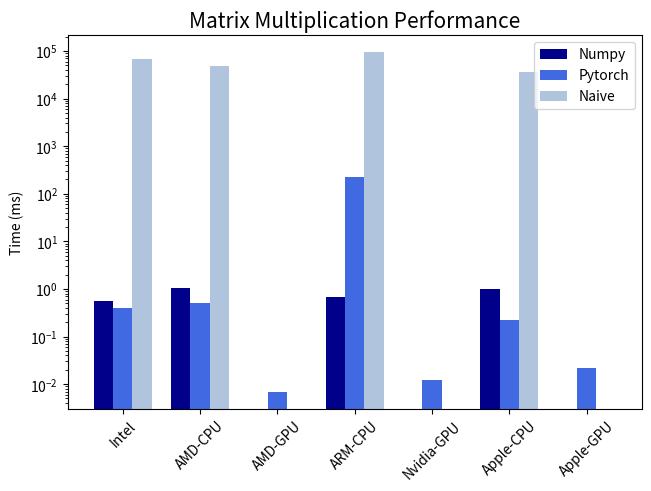

Recreate this plot in Python.
import matplotlib.pyplot as plt
import numpy as np

# *******3D STENCIL*******
# group by hardware
stencil_hardware = ('Intel', 'AMD-CPU', 'AMD-GPU', 'ARM-CPU', 'Nvidia-GPU', 'Apple-CPU', 'Apple-GPU')
stencil_results = {
    'Numpy': (167.4469, 67.8771, 0, 137.1123, 0, 5.9222, 0),
    'Pytorch': (0.2716, 0.293, 0.0353, 1.6921, 0.0766, 15.9677, 7.3955),
    'Naive': (9795.1974, 7792.7929, 0, 13944.7625, 0, 421.1531, 0)
}

# group by framework
framework = ('Numpy', 'Pytorch', 'Naive')
results_ = {
    'Intel-Skylake': (167.4469, 0.2716, 9795.1974), 
    'AMD-EPYC-milan': (67.8771, 0.293, 7792.7929),
    'AMD-mi250': (0,  0.0353, 0),
    'Arm-Ampere': (137.1123, 1.6921, 13944.7625),
    'Nvidia-A100': (0, 0.0766, 0),
    'Apple M2 Max': (5.9222, 15.9677, 421.1531),
    'Apple M2 Max MPS': (0, 7.3955, 0)
}

# ********GEMM***********
# group by hardware
gemm_hardware = ('Intel', 'AMD-CPU', 'AMD-GPU', 'ARM-CPU', 'Nvidia-GPU', 'Apple-CPU', 'Apple-GPU')
gemm_results = {
    'Numpy': (0.5497, 1.0577, 0, 0.6767, 0, 1.0068, 0),
    'Pytorch': (0.3982, 0.5003, 0.0069, 221.4884, 0.0124, 0.2255, 0.0214),
    'Naive': (66590.0677, 48635.6283, 0, 94091.2423, 0, 36656.0805, 0)
}

# *********ATAX***********
# group by hardware
atax_hardware = ('Intel', 'AMD-CPU', 'AMD-GPU', 'ARM-CPU', 'Nvidia-GPU', 'Apple-CPU', 'Apple-GPU')
atax_results = {
    'Numpy': (0.0151, 0.0129, 0, 0.0083, 0, 0.0125, 0),
    'Pytorch': (0.0056, 0.0407, 0.0033, 0.2715, 0.0042, 0.006, 0.0073),
    'Naive': (92.5321, 65.9915, 0, 119.3201, 0, 56.5335, 0)
}

hardware = gemm_hardware
results = gemm_results

x = np.arange(len(hardware))
width = .25
multiplier = 0
colors = ('darkblue', 'royalblue', 'lightsteelblue')

fig, ax = plt.subplots(layout='constrained')

for framework, time in results.items():
    offset = width * multiplier
    color = colors[multiplier % len(colors)]
    rects = ax.bar(x + offset, time, width, color=color, label=framework)
    #ax.bar_label(rects, padding=3)
    multiplier += 1

ax.set_title('Matrix Multiplication Performance', fontsize=15)
ax.set_ylabel('Time (ms)')
ax.set_yscale('log')  # Use logarithmic scale for better visualization
ax.set_xticks(x + width, hardware)  # Center xticks
#ax.set_xticklabels(pivot_df.index)  # Framework labels
ax.legend(loc='upper right')
plt.xticks(rotation=45)

plt.show()